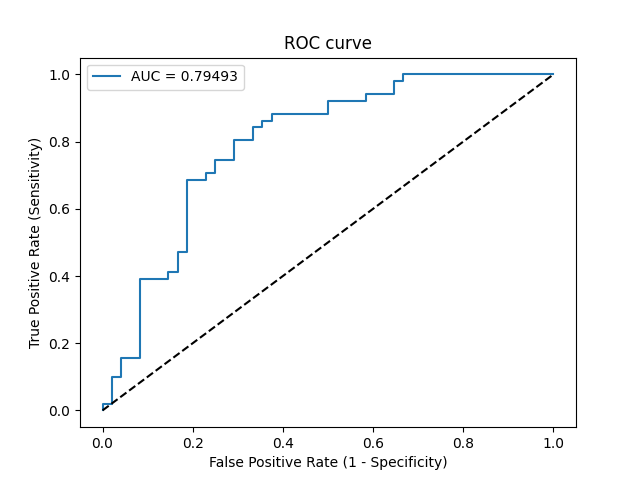

Source data for this figure (header and first rows):
Threshold, Sensitivity, Specificity, NPV, PPV
inf, 0.0, 1.0, 0.4848, 0
0.771, 0.01961, 1.0, 0.4898, 1.0
0.7626, 0.01961, 0.9792, 0.4845, 0.5
0.7345, 0.09804, 0.9792, 0.5054, 0.8333
0.7303, 0.09804, 0.9583, 0.5, 0.7143
0.7174, 0.1569, 0.9583, 0.5169, 0.8
0.7115, 0.1569, 0.9167, 0.5057, 0.6667
0.6638, 0.3922, 0.9167, 0.5867, 0.8333
0.6423, 0.3922, 0.8542, 0.5694, 0.7407
0.6406, 0.4118, 0.8542, 0.5775, 0.75
0.6368, 0.4118, 0.8333, 0.5714, 0.7241
0.6335, 0.4706, 0.8333, 0.597, 0.75
0.6332, 0.4706, 0.8125, 0.5909, 0.7273
0.6166, 0.6863, 0.8125, 0.7091, 0.7955
0.6149, 0.6863, 0.7708, 0.6981, 0.7609
0.612, 0.7059, 0.7708, 0.7115, 0.766
0.6115, 0.7059, 0.75, 0.7059, 0.75
0.6092, 0.7451, 0.75, 0.7347, 0.76
0.6074, 0.7451, 0.7083, 0.7234, 0.7308
0.6055, 0.8039, 0.7083, 0.7727, 0.7455
0.6004, 0.8039, 0.6667, 0.7619, 0.7193
0.5979, 0.8431, 0.6667, 0.8, 0.7288
0.5952, 0.8431, 0.6458, 0.7949, 0.7167
0.5947, 0.8627, 0.6458, 0.8158, 0.7213
0.594, 0.8627, 0.625, 0.8108, 0.7097
0.5914, 0.8824, 0.625, 0.8333, 0.7143
0.5722, 0.8824, 0.5, 0.8, 0.6522
0.5712, 0.9216, 0.5, 0.8571, 0.662
0.5615, 0.9216, 0.4167, 0.8333, 0.6267
0.5604, 0.9412, 0.4167, 0.8696, 0.6316
0.5545, 0.9412, 0.3542, 0.85, 0.6076
0.5486, 0.9804, 0.3542, 0.9444, 0.6173
0.5481, 0.9804, 0.3333, 0.9412, 0.6098
0.5444, 1.0, 0.3333, 1.0, 0.6145
0.5011, 1.0, 0.0, 0, 0.5152
